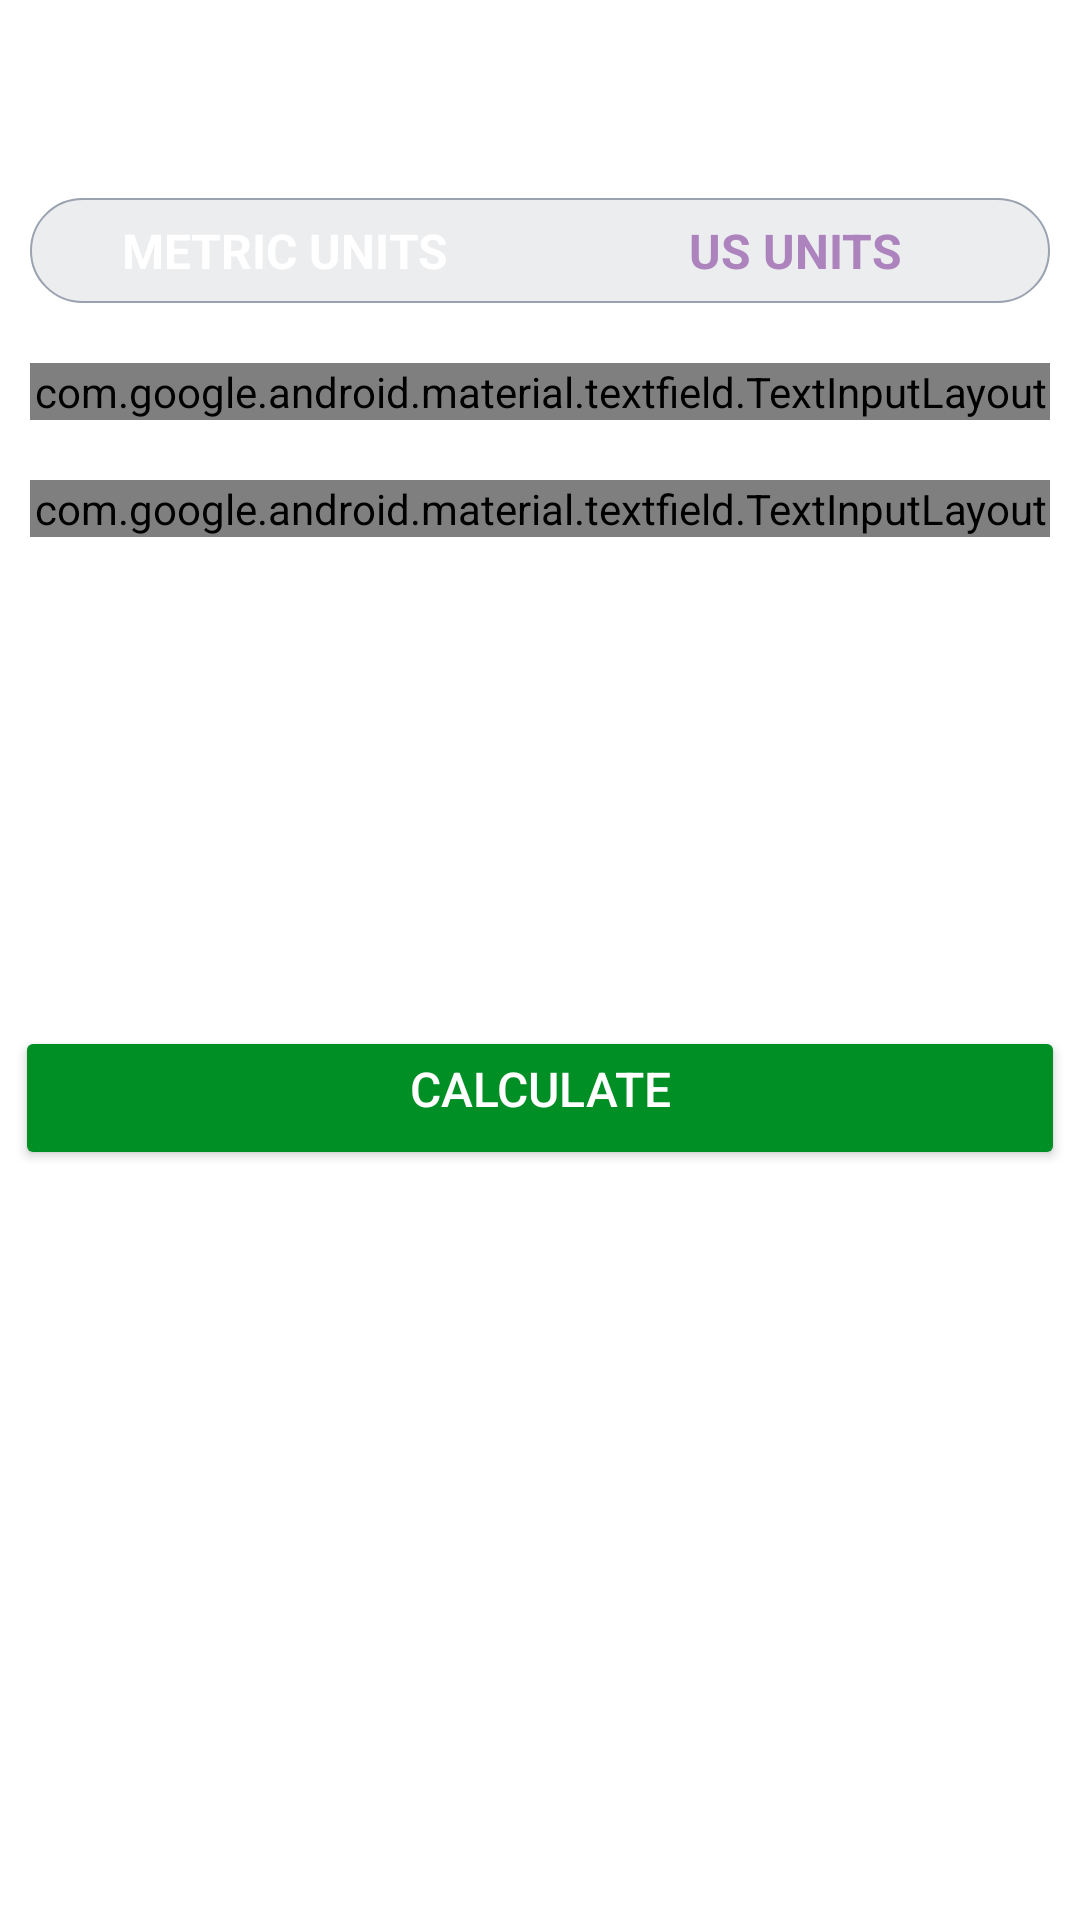

The Android layout XML behind this screen, and the referenced resources:
<!-- AndroidManifest.xml: application theme Theme.WorkoutApp -->
<!-- res/layout/activity_bmi.xml -->
<?xml version="1.0" encoding="utf-8"?>
<RelativeLayout xmlns:android="http://schemas.android.com/apk/res/android"
    xmlns:app="http://schemas.android.com/apk/res-auto"
    xmlns:tools="http://schemas.android.com/tools"
    android:layout_width="match_parent"
    android:layout_height="match_parent"
    tools:context=".BmiActivity"
    >
    <androidx.appcompat.widget.Toolbar
        android:id="@+id/toolbar_bmi_activity"
        android:layout_width="match_parent"
        android:layout_height="?android:attr/actionBarSize"
        android:background="@color/white"/>

    <RadioGroup
        android:id="@+id/radioGroup"
        android:layout_width="match_parent"
        android:layout_height="wrap_content"
        android:layout_below="@id/toolbar_bmi_activity"
        android:layout_margin="10dp"
        android:background="@drawable/radio_group_tab_background"
        android:orientation="horizontal">

        <RadioButton
            android:id="@+id/rbMetricUnits"
            android:layout_width="0dp"
            android:layout_height="35dp"
            android:layout_weight="0.5"
            android:background ="@drawable/units_tab_selector"
            android:button="@null"
            android:checked="true"
            android:gravity="center"
            android:text="METRIC UNITS"
            android:textColor="@drawable/units_text_selector"
            android:textSize="16sp"
            android:textStyle="bold"/>
        <RadioButton
            android:id="@+id/rbUSUnits"
            android:layout_width="0dp"
            android:layout_height="35dp"
            android:layout_weight="0.5"
            android:background="@drawable/units_tab_selector"
            android:button="@null"
            android:checked="false"
            android:gravity="center"
            android:text="US UNITS"
            android:textColor="@drawable/units_text_selector"
            android:textSize="16sp"
            android:textStyle="bold"/>

    </RadioGroup>


    <com.google.android.material.textfield.TextInputLayout
        android:layout_below="@+id/radioGroup"
        android:id="@+id/tilMetricUnitWeight"
        android:layout_width="match_parent"
        android:layout_height="wrap_content"
        android:layout_margin="10dp"
        app:boxStrokeColor="@color/colorAccent"
        app:hintTextColor="@color/colorAccent"
        style="@style/Widget.Material3.TextInputLayout.OutlinedBox">
        <androidx.appcompat.widget.AppCompatEditText
            android:id="@+id/etMetricUnitWeight"
            android:layout_width="match_parent"
            android:layout_height="wrap_content"
            android:hint="WEIGHT (in kg)"
            android:inputType="numberDecimal"
            android:textSize="16sp"/>
    </com.google.android.material.textfield.TextInputLayout>

    <com.google.android.material.textfield.TextInputLayout
        android:layout_below="@id/tilMetricUnitWeight"
        android:id="@+id/tilMetricUnitHeight"
        android:layout_width="match_parent"
        android:layout_height="wrap_content"
        android:layout_margin="10dp"
        android:layout_marginTop="10dp"
        app:boxStrokeColor="@color/colorAccent"
        app:hintTextColor="@color/colorAccent"
        style="@style/Widget.Material3.TextInputLayout.OutlinedBox">
        <androidx.appcompat.widget.AppCompatEditText
            android:id="@+id/etMetricUnitHeight"
            android:layout_width="match_parent"
            android:layout_height="wrap_content"
            android:hint="HEIGHT (in cm)"
            android:inputType="numberDecimal"
            android:textSize="16sp"/>

    </com.google.android.material.textfield.TextInputLayout>


    <com.google.android.material.textfield.TextInputLayout
        android:layout_below="@id/radioGroup"
        android:id="@+id/tilUSMetricUnitWeight"
        android:layout_width="match_parent"
        android:layout_height="wrap_content"
        android:layout_margin="10dp"
        android:layout_marginTop="10dp"
        android:visibility="gone"
        tools:visibility="visible"
        app:boxStrokeColor="@color/colorAccent"
        app:hintTextColor="@color/colorAccent"
        style="@style/Widget.Material3.TextInputLayout.OutlinedBox">
        <androidx.appcompat.widget.AppCompatEditText
            android:id="@+id/etUSMetricUnitWeight"
            android:layout_width="match_parent"
            android:layout_height="wrap_content"
            android:hint="WEIGHT (in pounds)"
            android:inputType="numberDecimal"
            android:textSize="16sp"/>

    </com.google.android.material.textfield.TextInputLayout>

    <View
        android:id="@+id/view"
        android:layout_width="0dp"
        android:layout_height="1dp"
        android:layout_below="@id/radioGroup"
        android:layout_centerHorizontal="true"/>

    <com.google.android.material.textfield.TextInputLayout
        android:layout_below="@id/tilMetricUnitWeight"
        android:id="@+id/tilMetricUnitHeightFeet"
        android:layout_width="match_parent"
        android:layout_height="wrap_content"
        android:layout_margin="10dp"
        android:layout_marginTop="10dp"
        android:layout_alignParentStart="true"
        android:visibility="gone"
        android:layout_toStartOf="@id/view"
        app:boxStrokeColor="@color/colorAccent"
        app:hintTextColor="@color/colorAccent"
        style="@style/Widget.Material3.TextInputLayout.OutlinedBox"
        tools:visibility="visible">
        <androidx.appcompat.widget.AppCompatEditText
            android:id="@+id/etUSMetricUnitHeightFeet"
            android:layout_width="match_parent"
            android:layout_height="wrap_content"
            android:hint="Feet"
            android:inputType="numberDecimal"
            android:textSize="16sp"/>

    </com.google.android.material.textfield.TextInputLayout>


    <com.google.android.material.textfield.TextInputLayout
        android:layout_below="@id/tilMetricUnitWeight"
        android:id="@+id/tilMetricUnitHeightInch"
        android:layout_width="match_parent"
        android:layout_height="wrap_content"
        android:layout_margin="10dp"
        android:layout_marginTop="10dp"
        android:visibility="gone"
        android:layout_alignParentEnd="true"
        android:layout_toEndOf="@id/view"
        tools:visibility="visible"
        app:boxStrokeColor="@color/colorAccent"
        app:hintTextColor="@color/colorAccent"
        style="@style/Widget.Material3.TextInputLayout.OutlinedBox">
        <androidx.appcompat.widget.AppCompatEditText
            android:id="@+id/etMetricUnitHeightInch"
            android:layout_width="match_parent"
            android:layout_height="wrap_content"
            android:hint="INCH"
            android:inputType="numberDecimal"
            android:textSize="16sp"/>

    </com.google.android.material.textfield.TextInputLayout>


    <LinearLayout
        android:id="@+id/llDisplayBMIResult"
        android:padding="10dp"
        android:layout_below="@id/tilMetricUnitHeight"
        android:layout_width="match_parent"
        android:layout_height="wrap_content"
        android:layout_marginTop="16dp"
        android:orientation="vertical"
        android:visibility="invisible"
        tools:visibility="visible">

    <TextView
        android:id="@+id/YourBMI"
        android:layout_width="match_parent"
        android:layout_height="wrap_content"
        android:gravity="center"
        android:text="YOUR BMI"
        android:textAllCaps="true"
        android:textSize="16sp"/>
    <TextView
        android:id="@+id/BMIValue"
        android:layout_width="match_parent"
        android:layout_height="wrap_content"
        android:gravity="center"
        android:layout_marginTop="10dp"
        android:textStyle="bold"
        android:textSize="16sp"
        tools:text="13"/>

    <TextView
        android:id="@+id/BMIType"
        android:layout_width="match_parent"
        android:layout_height="wrap_content"
        android:layout_marginTop="5dp"
        android:gravity="center"
        android:textSize="18sp"
        tools:text="Normal"/>

    <TextView
        android:id="@+id/BMIDescription"
        android:layout_width="match_parent"
        android:layout_height="wrap_content"
        android:layout_marginTop="5dp"
        android:gravity="center"
        android:textSize="18sp"
        tools:text="Normal"/>
    </LinearLayout>

    <Button
        android:layout_width="match_parent"
        android:layout_height="wrap_content"
        android:layout_below="@id/llDisplayBMIResult"
        android:id="@+id/btncalculate"
        android:gravity="center_horizontal"
        android:text="CALCULATE"
        android:backgroundTint="@color/colorAccent"
        android:layout_margin="5dp"
        android:textColor="@color/white"
        android:textSize="16dp"/>



</RelativeLayout>
<!-- resources referenced by this layout -->
<resources>
  <color name="colorAccent">#008F24</color>
  <color name="white">#FFFFFFFF</color>
  <!-- drawable radio_group_tab_background (drawable) -->
  <?xml version="1.0" encoding="utf-8"?>
  <shape xmlns:android="http://schemas.android.com/apk/res/android" android:shape="rectangle">
      <solid android:color="#ECEDEF"/>
      <stroke
          android:width="0.5dp"
          android:color="#9AA2AF"/>
  
      <corners android:radius="30dp"/>
  
  </shape>
  <!-- drawable units_text_selector (drawable) -->
  <?xml version="1.0" encoding="utf-8"?>
  <selector xmlns:android="http://schemas.android.com/apk/res/android">
  <item android:color="#FFFFFF" android:state_checked="true"/>
      <item android:color="#AD83BE" android:state_checked="false"/>
  </selector>
  <style name="Theme.WorkoutApp" parent="Theme.MaterialComponents.DayNight.NoActionBar">
          
          <item name="colorPrimary">@color/purple_500</item>
          <item name="colorPrimaryVariant">@color/purple_700</item>
          <item name="colorOnPrimary">@color/white</item>
          
          <item name="colorSecondary">@color/teal_200</item>
          <item name="colorSecondaryVariant">@color/teal_700</item>
          <item name="colorOnSecondary">@color/black</item>
          
          <item name="android:statusBarColor" tools:targetApi="l">?attr/colorPrimaryVariant</item>
          
      </style>
  <color name="purple_500">#FF6200EE</color>
  <color name="purple_700">#FF3700B3</color>
  <color name="teal_200">#FF03DAC5</color>
  <color name="teal_700">#FF018786</color>
  <color name="black">#FF000000</color>
</resources>
